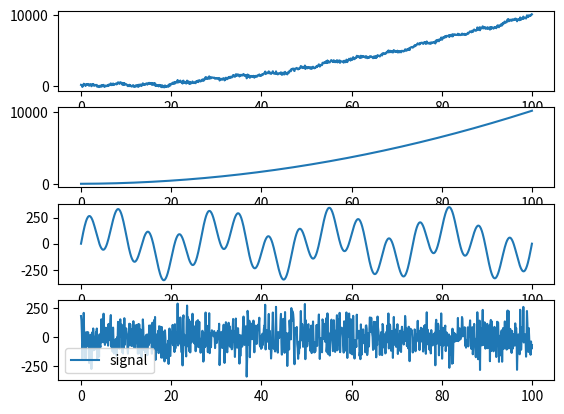

This figure's Python source:
import numpy as np
import matplotlib.pyplot as plt

N=1000
RANGE=(0,100)
trend=lambda x: x**2+2*x+2
sezon=lambda x: 200*np.sin(300*np.pi*x)+150*np.sin(80*np.pi*x)
noise=+np.random.normal(size=N,scale=100)
ens=np.linspace(RANGE[0],RANGE[1],N);
distance=(RANGE[1]-RANGE[0])/N
signal=trend(ens)+sezon(ens)+noise;


axs,plts=plt.subplots(4);

plts[0].plot(ens,signal);
plts[1].plot(ens,trend(ens));
plts[2].plot(ens,sezon(ens));
plts[3].plot(ens,noise);


plt.legend(["signal",'trend','seson','noise'])

plt.show()
plt.savefig("1.pdf")
